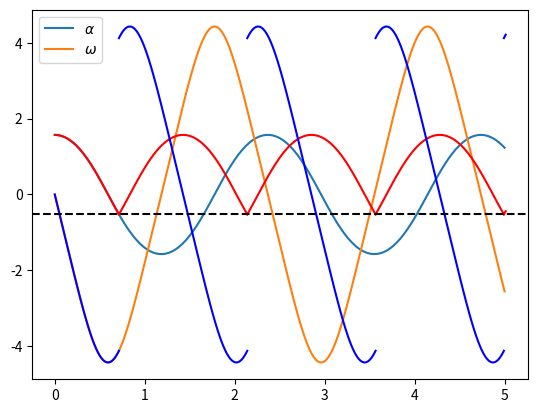

This chart was generated by the following Python code:
from typing import List, Callable

import numpy as np
import matplotlib.pyplot as plt


g = 9.81  # m/s^2
l = 1  # m
m = 1  # kg


def newton(
    function: Callable,
    initial_guess: List | np.ndarray,
    jacobian: Callable,
    tolerance: float | int = 1e-5,
    max_iter: int = 1000,
):
    # if jacobian is None:
    #     jacobian = lambda guess: numerical_jacobian(function, guess)
    current_guess = np.array(initial_guess, dtype=float)
    for _ in range(int(max_iter)):
        j = jacobian(current_guess)
        f = function(current_guess)
        update = np.linalg.solve(j, f)
        current_guess -= update
        if np.linalg.norm(update) < tolerance:
            break
    return current_guess


# def numerical_jacobian(func, x, epsilon=1e-6):
#     n = len(x)
#     m = len(func(x))
#     j = np.zeros((m, n))
#     for i in range(n):
#         x_shifted = x.copy()
#         x_shifted[i] += epsilon
#         j[:, i] = (func(x_shifted) - func(x)) / epsilon
#     return j


# ------------------------------------- without obstacle -------------------------------------


# def pendulum(_, y):
#     """Compute the two first-order ODEs of a pendulum."""
#     return np.array([y[1], -g / l * np.sin(y[0])])
#
#
# def solve_trapezoidal(func, t0, te, y0, n):
#     """General implementation of the trapezoidal rule for solving initial value problems"""
#     t = np.linspace(t0, te, num=n)
#     y = np.zeros((n, 2))
#     h = (te - t0) / (n - 1)  # Step size
#     y[0, :] = y0
#
#     for i in range(n - 1):
#         # This function is the actual trapezoidal rule
#         def f(yn):
#             return y[i] + h / 2 * (func(t[i], y[i]) + func(t[i + 1], yn)) - yn
#
#         # Use the Newton's iteration to find a root of F
#         # (using a numerical method to compute the Jacobian matrix)
#         y[i + 1, :] = newton(f, y[i, :])
#
#     return t, y
#
#
# def solve_trapezoidal_pendulum(
#     t0: int | float, te: int | float, y0: int | float | List | np.ndarray, n: int
# ):
#     """A specific implementation of the trapezoidal algorithm for a pendulum."""
#     t = np.linspace(t0, te, num=n)
#     y = np.zeros((n, 2))
#     h = (te - t0) / (n - 1)  # Step size
#     y[0, :] = y0
#
#     # define the jacobian matrix function
#     def j(yn):
#         return np.array([[-1, h / 2], [-h * g / (2 * l) * np.cos(yn[0]), -1]])
#
#     for i in range(n - 1):
#         # define the function F to solve F=0
#         def f(yn):
#             return (
#                 np.array(
#                     [
#                         +h / 2 * (y[i, 1] + yn[1]),  # F_1
#                         -h * g / (2 * l) * (np.sin(y[i, 0]) + np.sin(yn[0])),  # F_2
#                     ]
#                 )
#                 + y[i, :]  # y_n
#                 - yn  # y_(n+1)
#             )
#
#         # Use the Newton's iteration to approximate the
#         # root of F (using the exact Jacobian matrix)
#         y[i + 1, :] = newton(f, y[i, :], jacobian=j)
#
#     return t, y


# ------------------------------------- with obstacle -------------------------------------


def solve_trapezoidal_until(
        t0: float | int,
        te: float | int,
        y0: int | float | List | np.ndarray,
        h: float | int,
        ao: float | int = None
):
    t = np.arange(t0, te + h, step=h)
    # t[-1] = te  # important if te - t0 is not a multiple of h
    y = np.zeros((len(t), 2))
    y[0, :] = y0  # set the initial conditions

    def j(yn):
        return np.array([[-1, h / 2], [-h * g / (2 * l) * np.cos(yn[0]), -1]])

    for i in range(len(t) - 1):
        def f(yn):
            return (
                np.array([
                    +h / 2 * (y[i, 1] + yn[1]),  # F_1
                    -h * g / (2 * l) * (np.sin(y[i, 0]) + np.sin(yn[0])),  # F_2
                ])
                + y[i, :]  # y_n
                - yn  # y_(n+1)
            )

        y[i + 1, :] = newton(f, y[i, :], jacobian=j)

        if ao is None or i == 0:
            continue  # skip the obstacle checks (no obstacle or not enough data points)

        # create interpolation polynomials of degree 2
        p_a = np.poly1d(np.polyfit(t[i - 1:i + 2], y[i - 1:i + 2, 0], deg=2))
        p_w = np.poly1d(np.polyfit(t[i - 1:i + 2], y[i - 1:i + 2, 1], deg=2))

        # check if any of the roots of p_a-ao are real
        if np.any(np.isreal(roots := (p_a - ao).roots)):
            # check if the roots are in the current time interval [t_i, t_(i+1)]
            in_interval: np.ndarray = (t[i] <= roots) & (roots <= t[i + 1])
            if np.any(in_interval):
                t_obst = roots[in_interval][0]
                # update the next values (at i+1) to be at t_obst
                t[i + 1] = t_obst
                y[i + 1, :] = [ao, p_w(t_obst)]
                # and return all computed steps (discard all other values)
                return t[:i + 2], y[:i + 2, :]

    return t, y


def solve_trapezoidal_with_obstacle(t0, te, y0, h, ao):
    t = [np.array([t0])]
    y = [np.array([y0])]
    while t[-1][-1] < te:
        ti: np.ndarray = t[-1]
        yi: np.ndarray = y[-1]
        tn, yn = solve_trapezoidal_until(
            t0=ti[-1],
            te=te,
            y0=[yi[-1, 0], -yi[-1, 1]],
            h=h,
            ao=ao
        )
        t.append(tn)
        y.append(yn)
    return t, y


# ----------------- plots -----------------


def plot_simple(t0, te, y0, h):
    t, y = solve_trapezoidal_until(t0, te, y0, h)
    a = y[:, 0]
    w = y[:, 1]

    plt.plot(t, a, label="$\\alpha$")
    plt.plot(t, w, label="$\\omega$")
    plt.legend()
    plt.grid()
    plt.show()


def plot_obstacle_simple(t0, te, y0, h):
    ao = -np.pi / 6
    t, y = solve_trapezoidal_with_obstacle(t0, te, y0, h, ao)
    for t, y in zip(t, y):
        plt.plot(t, y[:, 0], color="r")
        plt.plot(t, y[:, 1], color="b")

    plt.axhline(ao, linestyle="--", color="k")
    plt.grid()
    plt.show()


# ------ main -------


def main() -> None:
    y0 = [np.pi/2, 0]
    t0 = 0
    te = 5
    h = 1/50

    # without obstacle
    plot_simple(t0, te, y0, h)

    # TODO: with obstacle
    plot_obstacle_simple(t0, te, y0, h)

if __name__ == '__main__':
    main()


